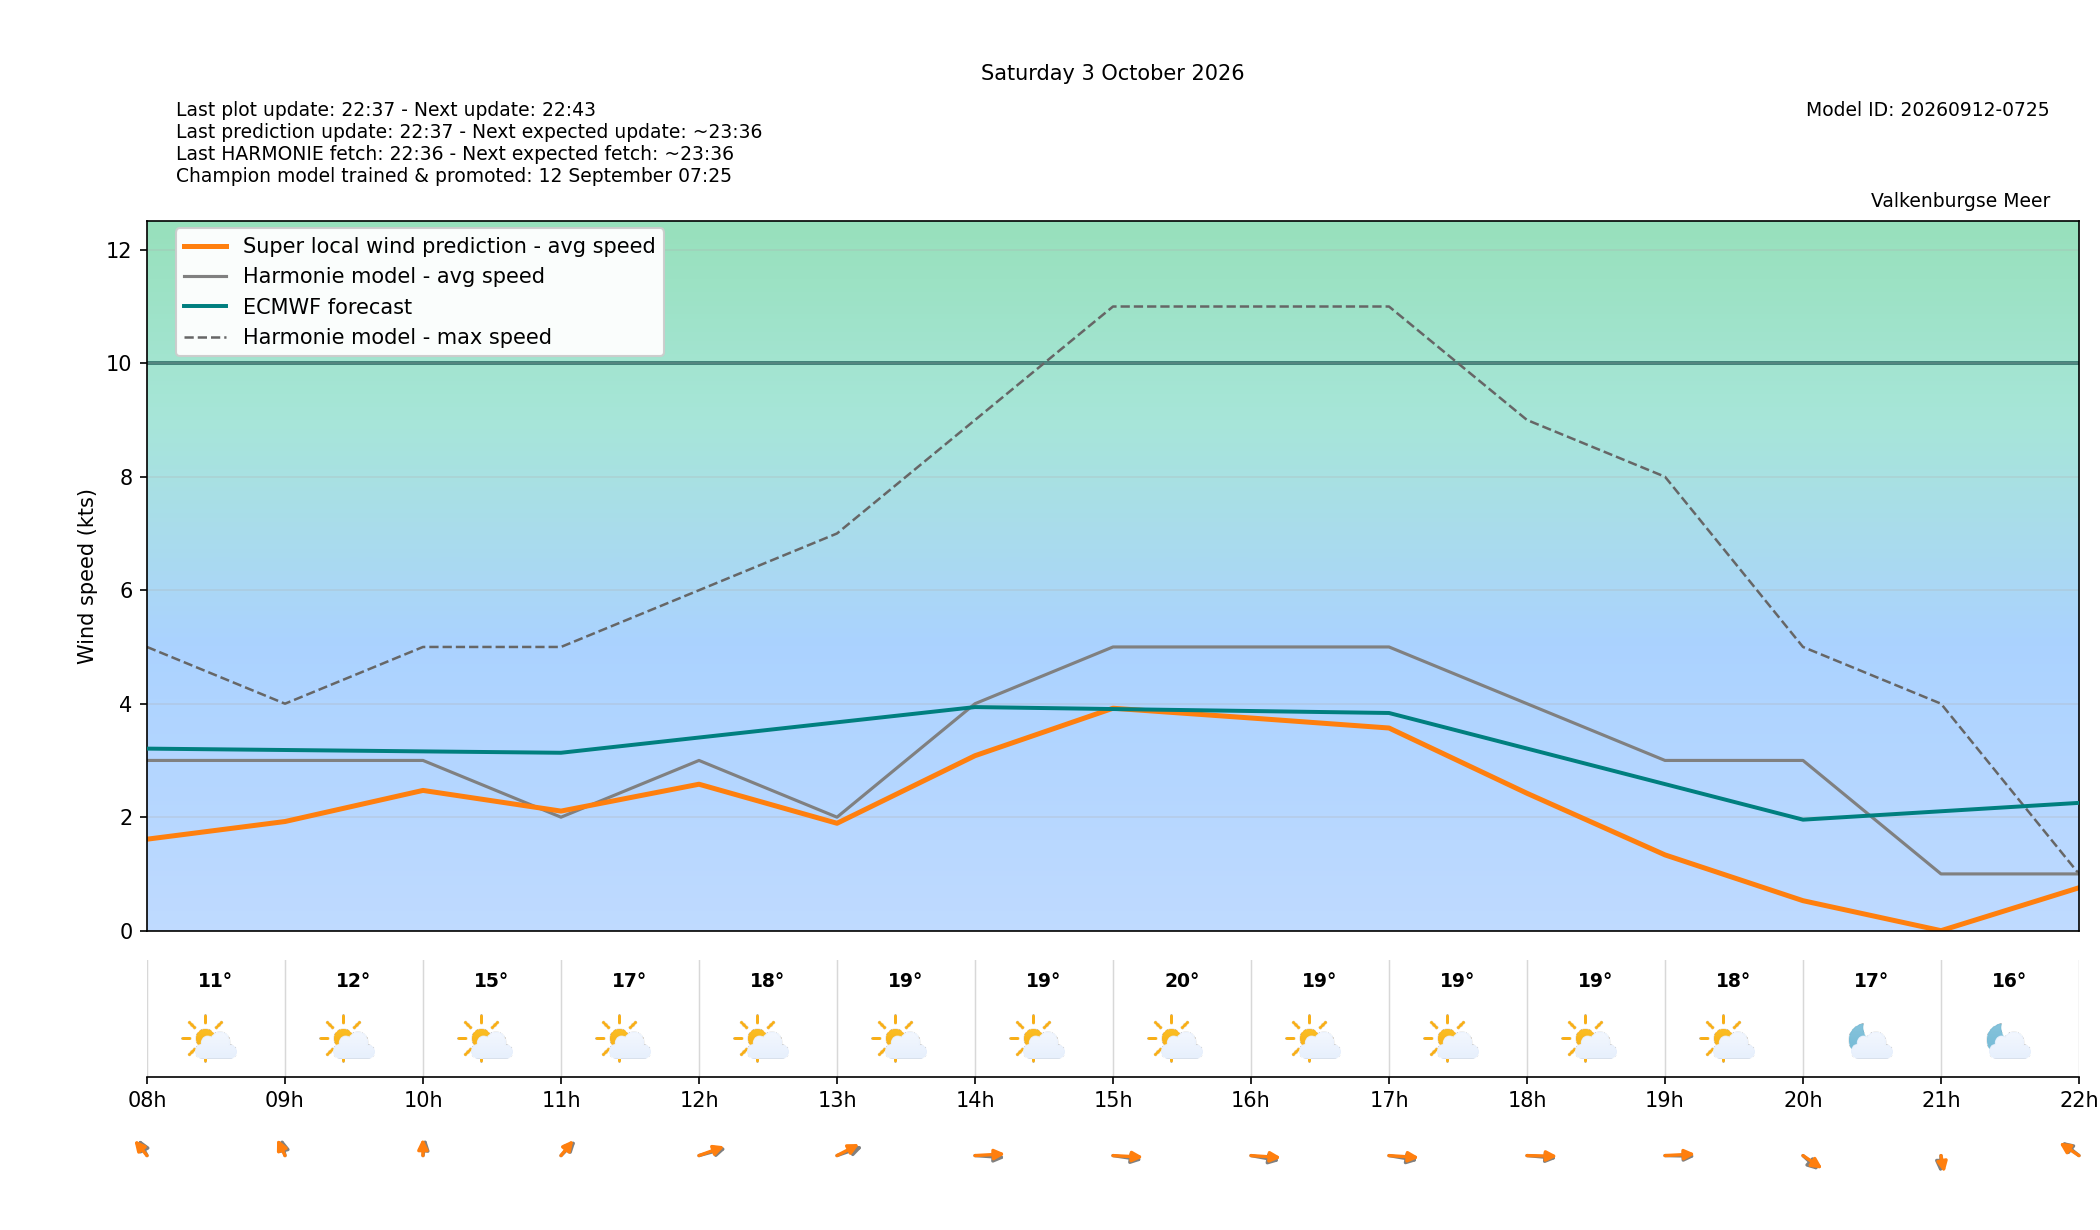

The table this chart was drawn from, first rows:
target_time_utc, target_time_local, hour_utc, hour_local, forecast_wind_speed, forecast_wind_min, forecast_wind_max, lstm_pred_wind_speed, delta_speed_lstm_minus_forecast, forecast_wind_dir_deg, lstm_pred_wind_dir_deg, delta_dir_lstm_minus_forecast, forecast_temperature_c, weather_code, weather_source, is_daylight
2026-10-02T22:00:00Z, 2026-10-03T00:00:00+0200, 22, 00, 4.0, 4.0, 4.0, 0.5578, -3.442, 148.0, 145, -3.007, 12.57, 0, knmi_p1, False
2026-10-02T23:00:00Z, 2026-10-03T01:00:00+0200, 23, 01, 3.0, 3.0, 5.0, 0.8244, -2.176, 175.0, 171.3, -3.651, 11.96, 0, knmi_p1, False
2026-10-03T00:00:00Z, 2026-10-03T02:00:00+0200, 00, 02, 3.0, 3.0, 4.0, 0.8237, -2.176, 185.0, 179.7, -5.287, 11.55, 1, knmi_p1, False
2026-10-03T01:00:00Z, 2026-10-03T03:00:00+0200, 01, 03, 4.0, 4.0, 5.0, 0.7614, -3.239, 156.0, 150.5, -5.478, 11.36, 1, knmi_p1, False
2026-10-03T02:00:00Z, 2026-10-03T04:00:00+0200, 02, 04, 4.0, 4.0, 5.0, 0.738, -3.262, 149.0, 144.2, -4.782, 11.16, 1, knmi_p1, False
2026-10-03T03:00:00Z, 2026-10-03T05:00:00+0200, 03, 05, 4.0, 4.0, 5.0, 0.9351, -3.065, 153.0, 145.9, -7.083, 10.55, 1, knmi_p1, False
2026-10-03T04:00:00Z, 2026-10-03T06:00:00+0200, 04, 06, 4.0, 4.0, 6.0, 1.146, -2.854, 150.0, 146.4, -3.589, 11.01, 1, knmi_p1, False
2026-10-03T05:00:00Z, 2026-10-03T07:00:00+0200, 05, 07, 4.0, 4.0, 6.0, 1.405, -2.595, 153.0, 147.4, -5.58, 10.84, 1, knmi_p1, False
2026-10-03T06:00:00Z, 2026-10-03T08:00:00+0200, 06, 08, 3.0, 3.0, 5.0, 1.612, -1.388, 164.0, 155.4, -8.595, 11.17, 1, knmi_p1, True
2026-10-03T07:00:00Z, 2026-10-03T09:00:00+0200, 07, 09, 3.0, 3.0, 4.0, 1.924, -1.076, 173.0, 164.9, -8.052, 12.4, 1, knmi_p1, True
2026-10-03T08:00:00Z, 2026-10-03T10:00:00+0200, 08, 10, 3.0, 3.0, 5.0, 2.472, -0.5283, 185.0, 179.6, -5.393, 14.94, 1, knmi_p1, True
2026-10-03T09:00:00Z, 2026-10-03T11:00:00+0200, 09, 11, 2.0, 2.0, 5.0, 2.107, 0.1074, 209.0, 204.1, -4.852, 16.53, 1, knmi_p1, True
2026-10-03T10:00:00Z, 2026-10-03T12:00:00+0200, 10, 12, 3.0, 3.0, 6.0, 2.581, -0.4191, 244.0, 237.1, -6.94, 18.1, 1, knmi_p1, True
2026-10-03T11:00:00Z, 2026-10-03T13:00:00+0200, 11, 13, 2.0, 2.0, 7.0, 1.893, -0.1073, 238.0, 227.1, -10.95, 18.72, 1, knmi_p1, True
2026-10-03T12:00:00Z, 2026-10-03T14:00:00+0200, 12, 14, 4.0, 4.0, 9.0, 3.084, -0.9164, 277.0, 264.2, -12.83, 19.37, 1, knmi_p1, True
2026-10-03T13:00:00Z, 2026-10-03T15:00:00+0200, 13, 15, 5.0, 5.0, 11.0, 3.92, -1.08, 285.0, 275.3, -9.717, 19.52, 1, knmi_p1, True
2026-10-03T14:00:00Z, 2026-10-03T16:00:00+0200, 14, 16, 5.0, 5.0, 11.0, 3.748, -1.252, 288.0, 276.8, -11.18, 19.18, 1, knmi_p1, True
2026-10-03T15:00:00Z, 2026-10-03T17:00:00+0200, 15, 17, 5.0, 5.0, 11.0, 3.572, -1.428, 287.0, 276.7, -10.33, 19.03, 1, knmi_p1, True
2026-10-03T16:00:00Z, 2026-10-03T18:00:00+0200, 16, 18, 4.0, 4.0, 9.0, 2.421, -1.579, 279.0, 272.1, -6.856, 18.57, 1, knmi_p1, True
2026-10-03T17:00:00Z, 2026-10-03T19:00:00+0200, 17, 19, 3.0, 3.0, 8.0, 1.335, -1.665, 272.0, 264.7, -7.291, 17.8, 1, knmi_p1, True
2026-10-03T18:00:00Z, 2026-10-03T20:00:00+0200, 18, 20, 3.0, 3.0, 5.0, 0.5283, -2.472, 329.0, 320.2, -8.807, 16.97, 1, knmi_p1, False
2026-10-03T19:00:00Z, 2026-10-03T21:00:00+0200, 19, 21, 1.0, 1.0, 4.0, 0.0, -1.0, 1.0, 353.6, -7.421, 16.49, 1, knmi_p1, False
2026-10-03T20:00:00Z, 2026-10-03T22:00:00+0200, 20, 22, 1.0, 1.0, 1.0, 0.7562, -0.2438, 145.0, 139.7, -5.274, 16.19, 1, knmi_p1, False
2026-10-03T21:00:00Z, 2026-10-03T23:00:00+0200, 21, 23, 0.0, 0.0, 2.0, 0.0, 0.0, 215.0, 208.9, -6.088, 15.83, 1, knmi_p1, False
